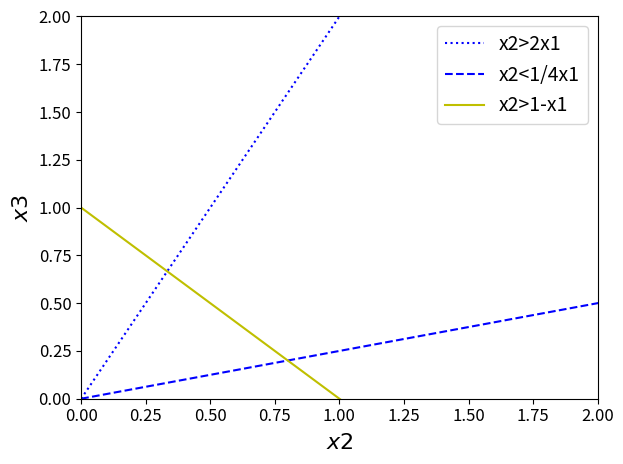

Generate this figure with matplotlib:
import numpy as np
import matplotlib.pyplot as plt
import matplotlib


matplotlib.rcParams.update({'font.size': 12})


x = np.linspace(0, 10, 100)
x1 = []
for i in range(100):
    x1.append(3)
y1 = np.linspace(0, 10, 100)
f1 = 2*x
f2 = (1/4)*x
f3 = 1-x



# вказуємо в аргументі label текст легенди
plt.plot(x, f1, ':b', label='x2>2x1')
plt.plot(x, f2, '--b', label='x2<1/4x1')
plt.plot(x, f3, 'y', label='x2>1-x1')



plt.xlabel(r'$x2$', fontsize=16)
plt.ylabel(r'$x3$', fontsize=16)


plt.xlim([0, 2])
plt.ylim([0, 2])


# виводимо легенду
plt.legend(fontsize=14)


plt.tight_layout()
plt.show()
